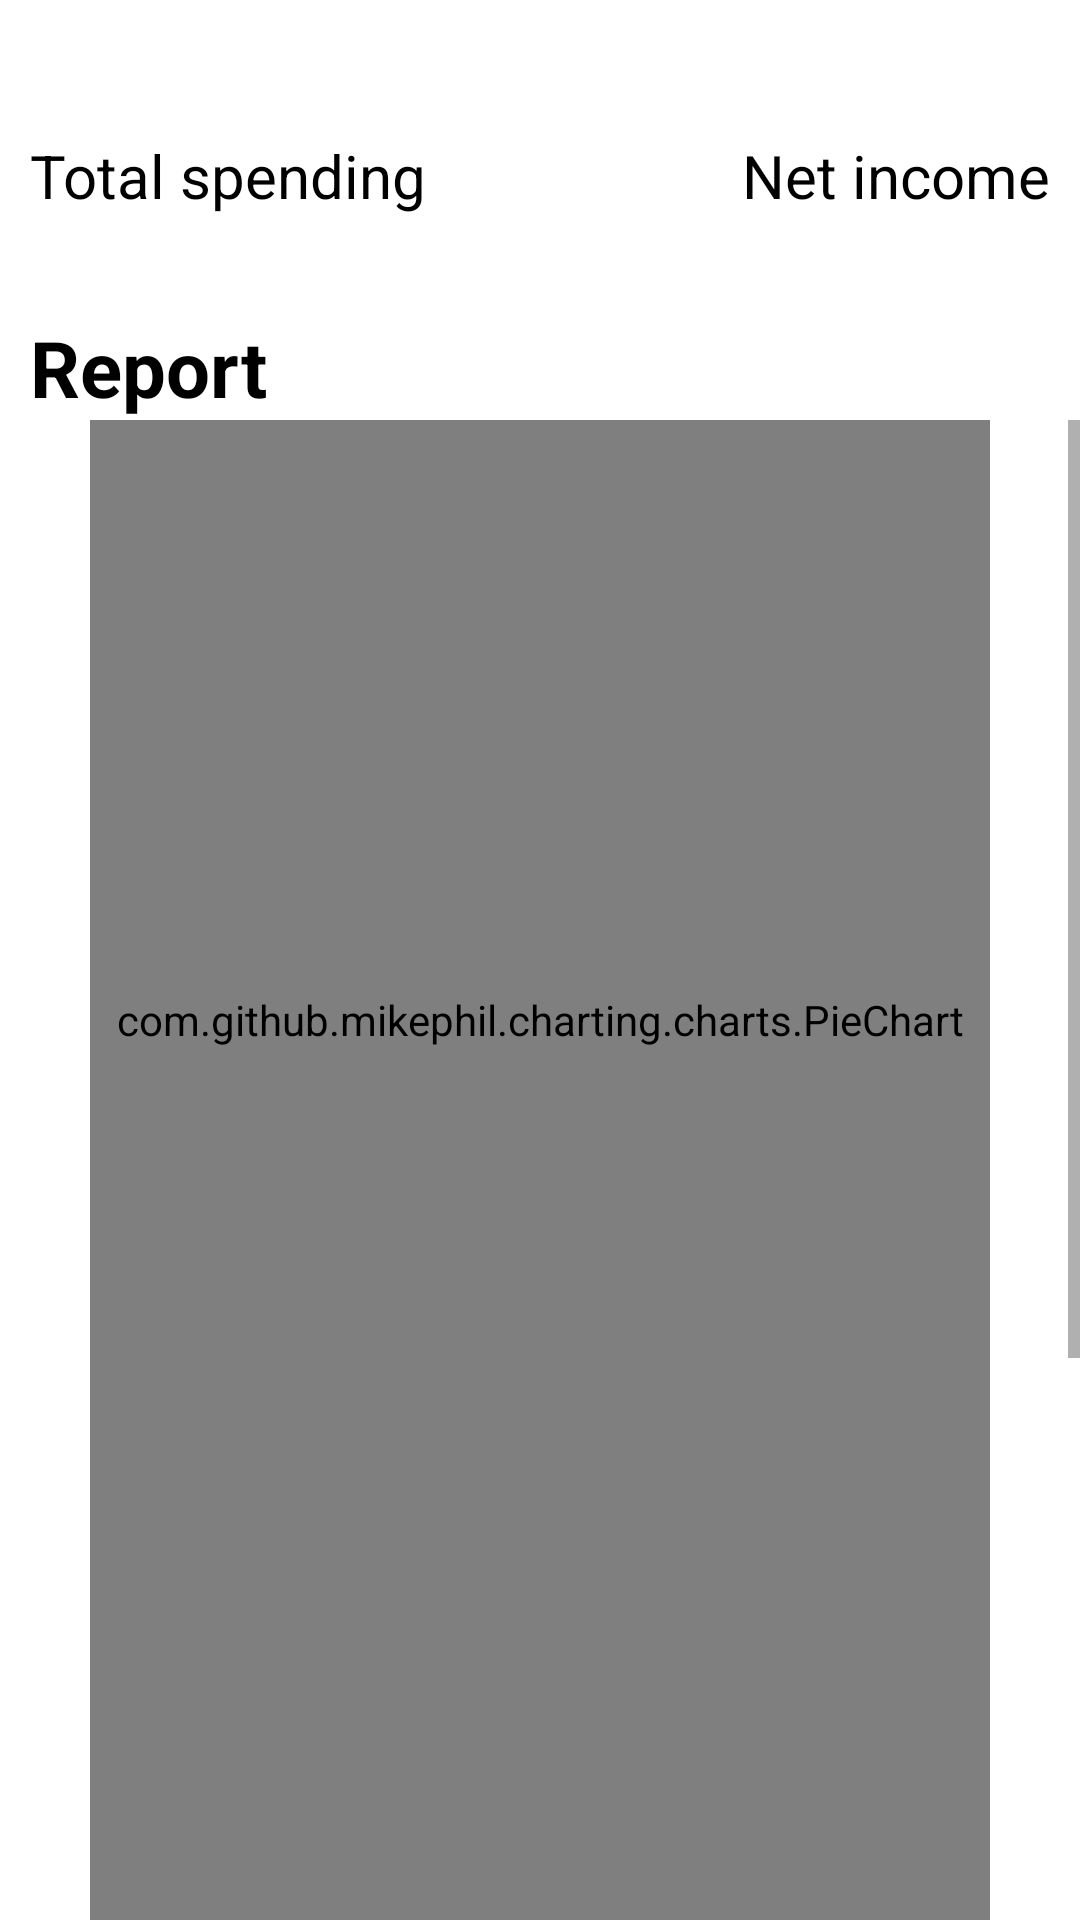

Produce the Android XML layout that renders to this screen, including the resource entries it uses.
<!-- AndroidManifest.xml: application theme Theme.Financiio -->
<!-- res/layout/fragment_home.xml -->
<?xml version="1.0" encoding="utf-8"?>
<LinearLayout xmlns:android="http://schemas.android.com/apk/res/android"
    xmlns:tools="http://schemas.android.com/tools"
    android:layout_width="match_parent"
    android:layout_height="match_parent"
    tools:context=".HomeFragment"
    android:orientation="vertical">

    <RelativeLayout
        android:layout_width="match_parent"
        android:layout_height="wrap_content"
        android:layout_gravity="top"
        android:gravity="top">

        <TextView
            android:id="@+id/spendingAmount"
            android:layout_width="wrap_content"
            android:layout_height="50dp"
            android:layout_alignParentStart="true"
            android:layout_marginStart="10dp"
            android:layout_marginTop="10dp"
            android:text=""
            android:textColor="@color/black"
            android:textSize="20sp"
            android:textStyle="bold" />

        <TextView
            android:layout_width="wrap_content"
            android:layout_height="30dp"
            android:layout_alignParentTop="true"
            android:layout_marginStart="10dp"
            android:layout_marginTop="45dp"
            android:textColor="@color/black"
            android:text="Total spending"
            android:textSize="20sp" />

        <TextView
            android:id="@+id/incomeAmount"
            android:layout_width="wrap_content"
            android:layout_height="50dp"
            android:layout_alignParentRight="true"
            android:layout_marginEnd="10dp"
            android:textColor="@color/black"
            android:layout_marginTop="10dp"
            android:text=""
            android:textSize="20sp"
            android:textStyle="bold" />

        <TextView
            android:layout_width="wrap_content"
            android:layout_height="wrap_content"
            android:layout_alignParentRight="true"
            android:layout_marginEnd="10dp"
            android:layout_marginTop="45dp"
            android:layout_marginRight="5dp"
            android:textColor="@color/black"
            android:text="Net income"
            android:textSize="20sp" />

    </RelativeLayout>

    <TextView
        android:layout_width="wrap_content"
        android:layout_height="wrap_content"
        android:text="Report"
        android:textSize="26dp"
        android:layout_marginTop="30dp"
        android:layout_marginStart="10dp"
        android:textColor="@color/black"
        android:textStyle="bold"/>

    <ScrollView
        android:layout_width="match_parent"
        android:layout_height="match_parent">

        <LinearLayout
            android:layout_width="match_parent"
            android:layout_height="match_parent"
            android:orientation="vertical"
            android:baselineAligned="true">

            <com.github.mikephil.charting.charts.PieChart
                android:id="@+id/spending_piechart"
                android:layout_width="match_parent"
                android:layout_height="400dp"
                android:layout_marginLeft="30dp"
                android:layout_marginRight="30dp" />


            <com.github.mikephil.charting.charts.PieChart
                android:id="@+id/income_piechart"
                android:layout_width="match_parent"
                android:layout_height="400dp"
                android:layout_marginLeft="30dp"
                android:layout_marginRight="30dp" />

        </LinearLayout>

    </ScrollView>

</LinearLayout>
<!-- resources referenced by this layout -->
<resources>
  <color name="black">#FF000000</color>
  <style name="Theme.Financiio" parent="Theme.MaterialComponents.DayNight.NoActionBar">
      
          <item name="colorPrimary">@color/teal_200</item>
          <item name="colorPrimaryVariant">@color/teal_200</item>
          <item name="colorOnPrimary">@color/white</item>
          
          <item name="colorSecondary">@color/teal_200</item>
          <item name="colorSecondaryVariant">@color/teal_700</item>
          <item name="colorOnSecondary">@color/purple_200</item>
          
          <item name="android:statusBarColor" tools:targetApi="l">?attr/colorPrimary</item>
  
          
  
  
  
      </style>
  <color name="teal_200">#FF03DAC5</color>
  <color name="white">#FFFFFFFF</color>
  <color name="teal_700">#FF018786</color>
  <color name="purple_200">#FFBB86FC</color>
</resources>
